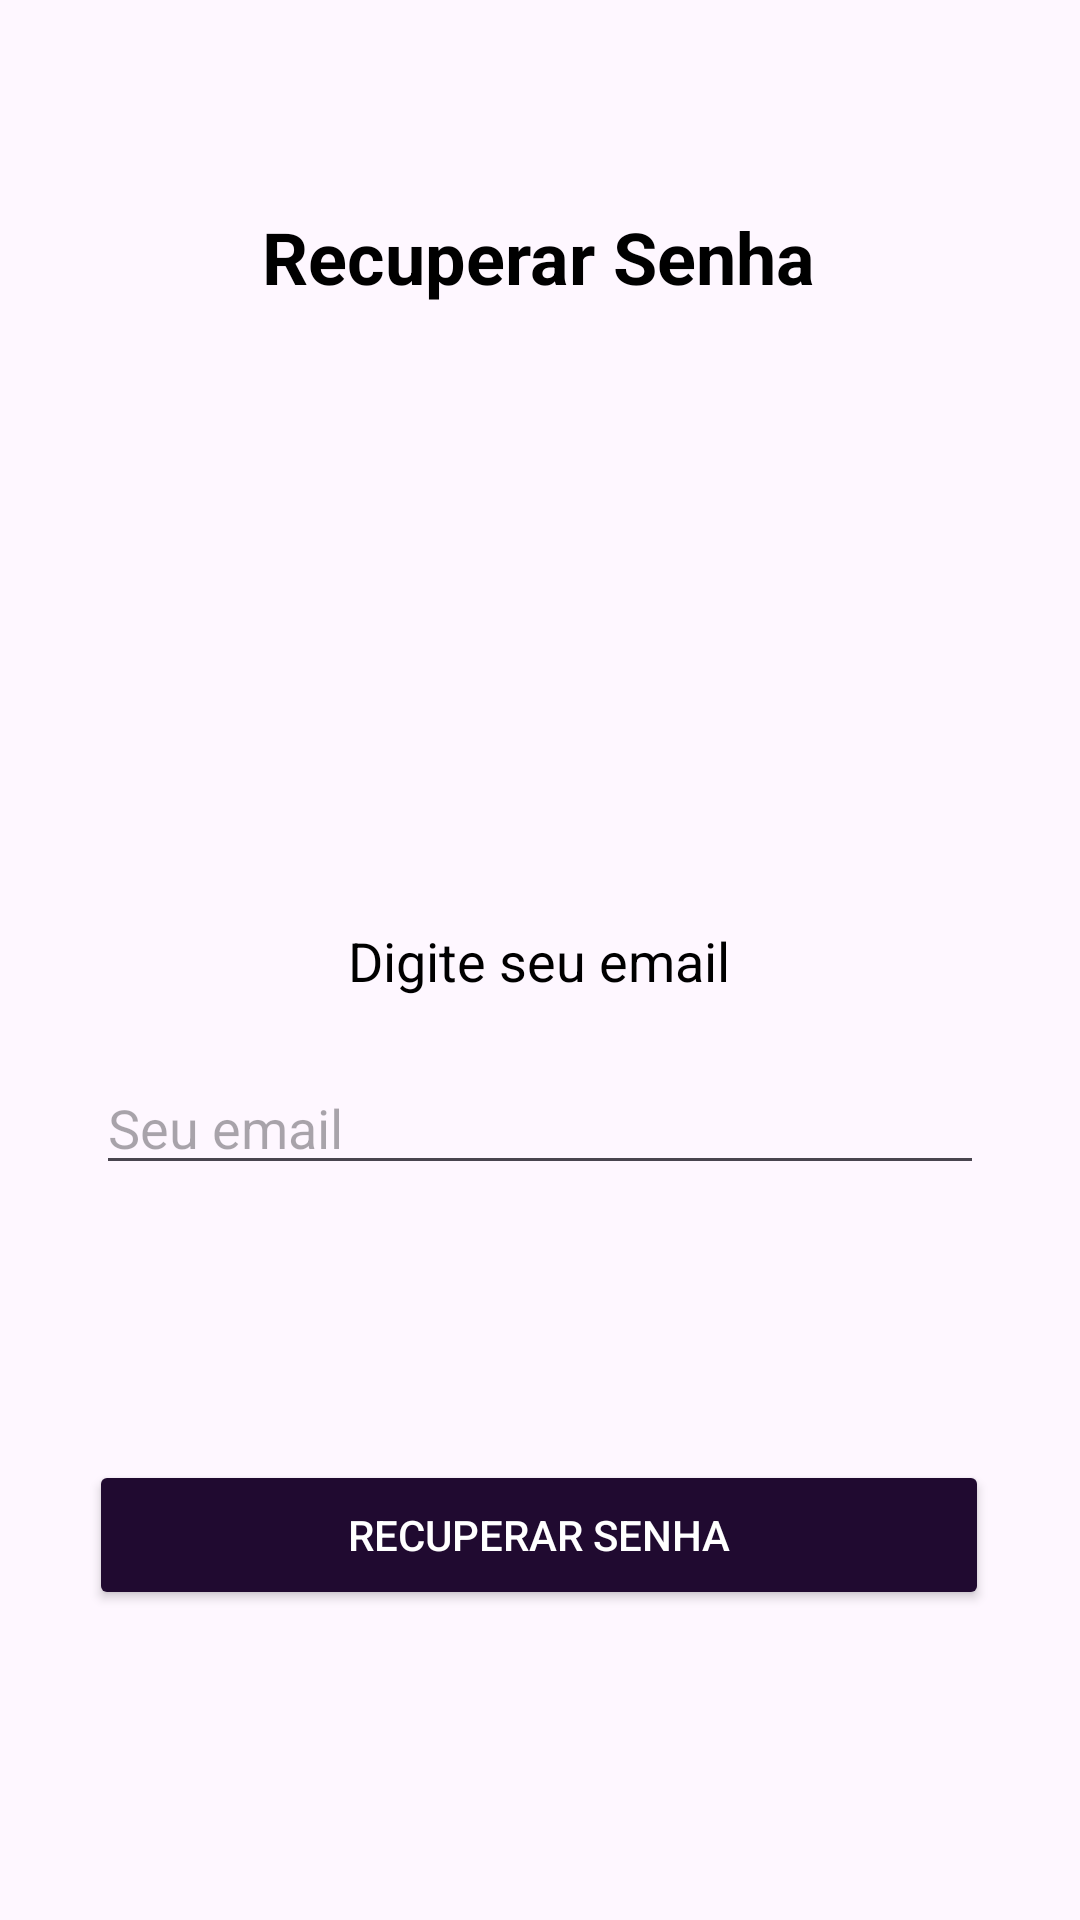

Here is an Android app screen rendered from its layout file. Give the layout XML and the strings, colors and styles it references.
<!-- AndroidManifest.xml: application theme Theme.ProspApp -->
<!-- res/layout/activity_recover_password.xml -->
<?xml version="1.0" encoding="utf-8"?>
<androidx.constraintlayout.widget.ConstraintLayout xmlns:android="http://schemas.android.com/apk/res/android"
    xmlns:app="http://schemas.android.com/apk/res-auto"
    xmlns:tools="http://schemas.android.com/tools"
    android:layout_width="match_parent"
    android:layout_height="match_parent"
    android:background="@mipmap/background_recover_password"
    tools:context=".RecoverPasswordActivity">

    <TextView
        android:id="@+id/recoverPasswordTextView"
        android:layout_width="wrap_content"
        android:layout_height="wrap_content"
        android:text="Recuperar Senha"
        android:textColor="#000"
        android:textSize="24sp"
        android:textStyle="bold"
        app:layout_constraintBottom_toBottomOf="parent"
        app:layout_constraintEnd_toEndOf="parent"
        app:layout_constraintHorizontal_bias="0.497"
        app:layout_constraintStart_toStartOf="parent"
        app:layout_constraintTop_toTopOf="parent"
        app:layout_constraintVertical_bias="0.114" />

    <TextView
        android:id="@+id/emailLabel"
        android:layout_width="wrap_content"
        android:layout_height="wrap_content"
        android:text="Digite seu email"
        android:textColor="#000"
        android:textSize="18sp"
        app:layout_constraintBottom_toBottomOf="parent"
        app:layout_constraintEnd_toEndOf="parent"
        app:layout_constraintHorizontal_bias="0.498"
        app:layout_constraintStart_toStartOf="parent"
        app:layout_constraintTop_toTopOf="parent" />

    <EditText
        android:id="@+id/emailEditText"
        android:layout_width="0dp"
        android:layout_height="wrap_content"
        android:layout_marginStart="32dp"
        android:layout_marginEnd="32dp"
        android:hint="Seu email"
        android:inputType="textEmailAddress"
        app:layout_constraintBottom_toBottomOf="parent"
        app:layout_constraintEnd_toEndOf="parent"
        app:layout_constraintHorizontal_bias="0.0"
        app:layout_constraintStart_toStartOf="parent"
        app:layout_constraintTop_toTopOf="parent"
        app:layout_constraintVertical_bias="0.591" />

    <Button
        android:id="@+id/recoverButton"
        android:layout_width="300dp"
        android:layout_height="50dp"
        android:backgroundTint="#200A30"
        android:text="Recuperar Senha"
        android:textColor="#FFFFFF"
        app:layout_constraintBottom_toBottomOf="parent"
        app:layout_constraintEnd_toEndOf="parent"
        app:layout_constraintHorizontal_bias="0.495"
        app:layout_constraintStart_toStartOf="parent"
        app:layout_constraintTop_toTopOf="parent"
        app:layout_constraintVertical_bias="0.825" />

</androidx.constraintlayout.widget.ConstraintLayout>
<!-- resources referenced by this layout -->
<resources>
  <style name="Theme.ProspApp" parent="Base.Theme.ProspApp" />
  <style name="Base.Theme.ProspApp" parent="Theme.Material3.DayNight.NoActionBar">
          
          
      </style>
</resources>
